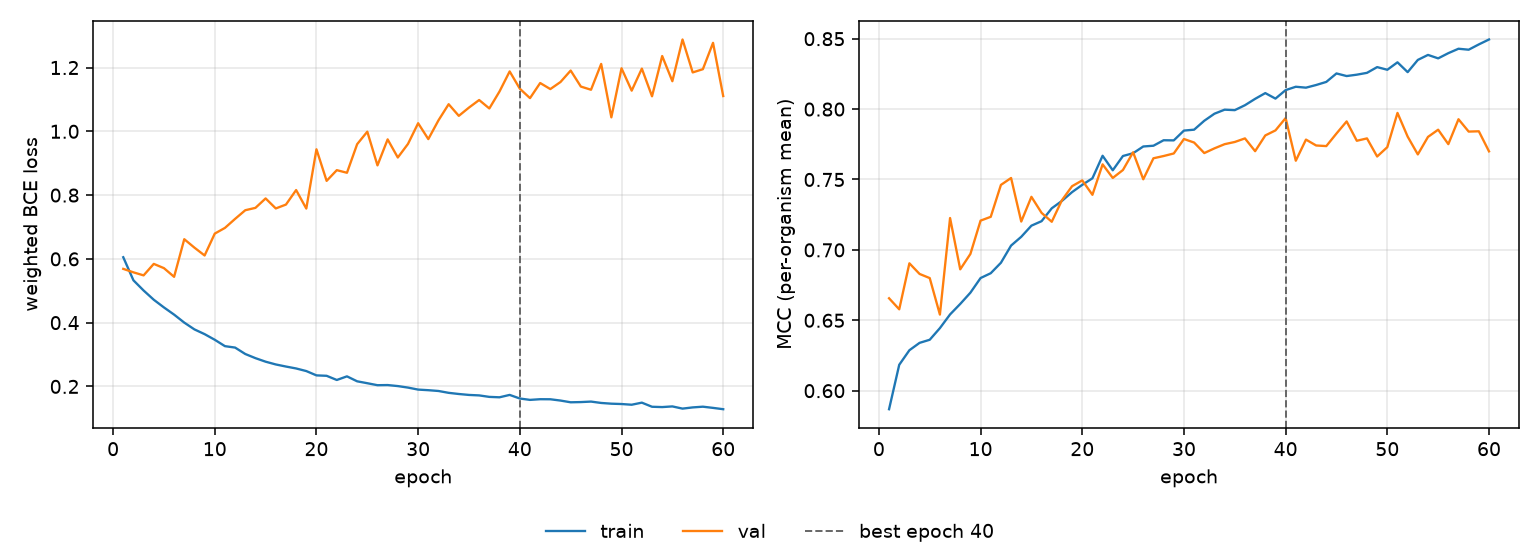

The file beside this chart, header and first rows:
epoch, tr_loss, vl_loss, tr_mcc, vl_mcc, is_best
1, 0.6052, 0.5687, 0.5868, 0.6656, False
2, 0.5328, 0.5578, 0.6184, 0.6578, False
3, 0.5008, 0.5482, 0.6287, 0.6905, False
4, 0.4719, 0.5843, 0.634, 0.6829, False
5, 0.4477, 0.5709, 0.6362, 0.68, False
6, 0.4252, 0.5437, 0.6444, 0.6541, False
7, 0.4001, 0.6617, 0.6542, 0.7226, False
8, 0.3788, 0.6352, 0.6616, 0.6862, False
9, 0.364, 0.6106, 0.6696, 0.6971, False
10, 0.3463, 0.6793, 0.68, 0.7208, False
11, 0.3263, 0.6971, 0.6834, 0.7235, False
12, 0.3218, 0.7255, 0.6909, 0.7462, False
13, 0.3017, 0.7526, 0.7031, 0.7511, False
14, 0.2887, 0.76, 0.7093, 0.7201, False
15, 0.2775, 0.7896, 0.7172, 0.7377, False
16, 0.2689, 0.7582, 0.7204, 0.7263, False
17, 0.2623, 0.7703, 0.7295, 0.72, False
18, 0.2563, 0.8158, 0.7348, 0.7353, False
19, 0.2482, 0.7578, 0.741, 0.7453, False
20, 0.2346, 0.9437, 0.7462, 0.7494, False
21, 0.2333, 0.8446, 0.7509, 0.7391, False
22, 0.2202, 0.8782, 0.7669, 0.7608, False
23, 0.2316, 0.87, 0.7565, 0.7511, False
24, 0.216, 0.9597, 0.7667, 0.7567, False
25, 0.21, 0.9989, 0.7687, 0.7693, False
26, 0.2038, 0.8932, 0.7734, 0.7501, False
27, 0.2043, 0.9747, 0.774, 0.7651, False
28, 0.2011, 0.9179, 0.7779, 0.7667, False
29, 0.1963, 0.9605, 0.7778, 0.7685, False
30, 0.19, 1.025, 0.7847, 0.7788, False
31, 0.1882, 0.9756, 0.7854, 0.7762, False
32, 0.1857, 1.035, 0.7917, 0.7688, False
33, 0.1799, 1.085, 0.7967, 0.7721, False
34, 0.1762, 1.049, 0.7996, 0.7751, False
35, 0.1733, 1.075, 0.7993, 0.7767, False
36, 0.1718, 1.098, 0.8028, 0.7792, False
37, 0.1672, 1.072, 0.8073, 0.7701, False
38, 0.1659, 1.125, 0.8114, 0.7813, False
39, 0.1734, 1.188, 0.8074, 0.7849, False
40, 0.1621, 1.134, 0.8135, 0.7936, True
41, 0.1578, 1.104, 0.8159, 0.7633, False
42, 0.1599, 1.152, 0.8152, 0.7783, False
43, 0.1597, 1.133, 0.8171, 0.7742, False
44, 0.1557, 1.155, 0.8193, 0.7737, False
45, 0.1502, 1.191, 0.8253, 0.7827, False
46, 0.1509, 1.14, 0.8235, 0.7913, False
47, 0.1524, 1.13, 0.8244, 0.7775, False
48, 0.1481, 1.211, 0.8257, 0.7792, False
49, 0.1459, 1.044, 0.8298, 0.7663, False
50, 0.1448, 1.198, 0.8279, 0.773, False
51, 0.1426, 1.128, 0.8332, 0.7973, False
52, 0.1491, 1.197, 0.8262, 0.7805, False
53, 0.1362, 1.11, 0.8349, 0.7678, False
54, 0.1352, 1.236, 0.8385, 0.7803, False
55, 0.1373, 1.157, 0.836, 0.7854, False
56, 0.1304, 1.288, 0.8397, 0.7751, False
57, 0.1342, 1.185, 0.8429, 0.7928, False
58, 0.1364, 1.195, 0.8422, 0.784, False
59, 0.1327, 1.278, 0.8459, 0.7842, False
60, 0.1285, 1.111, 0.8494, 0.77, False
